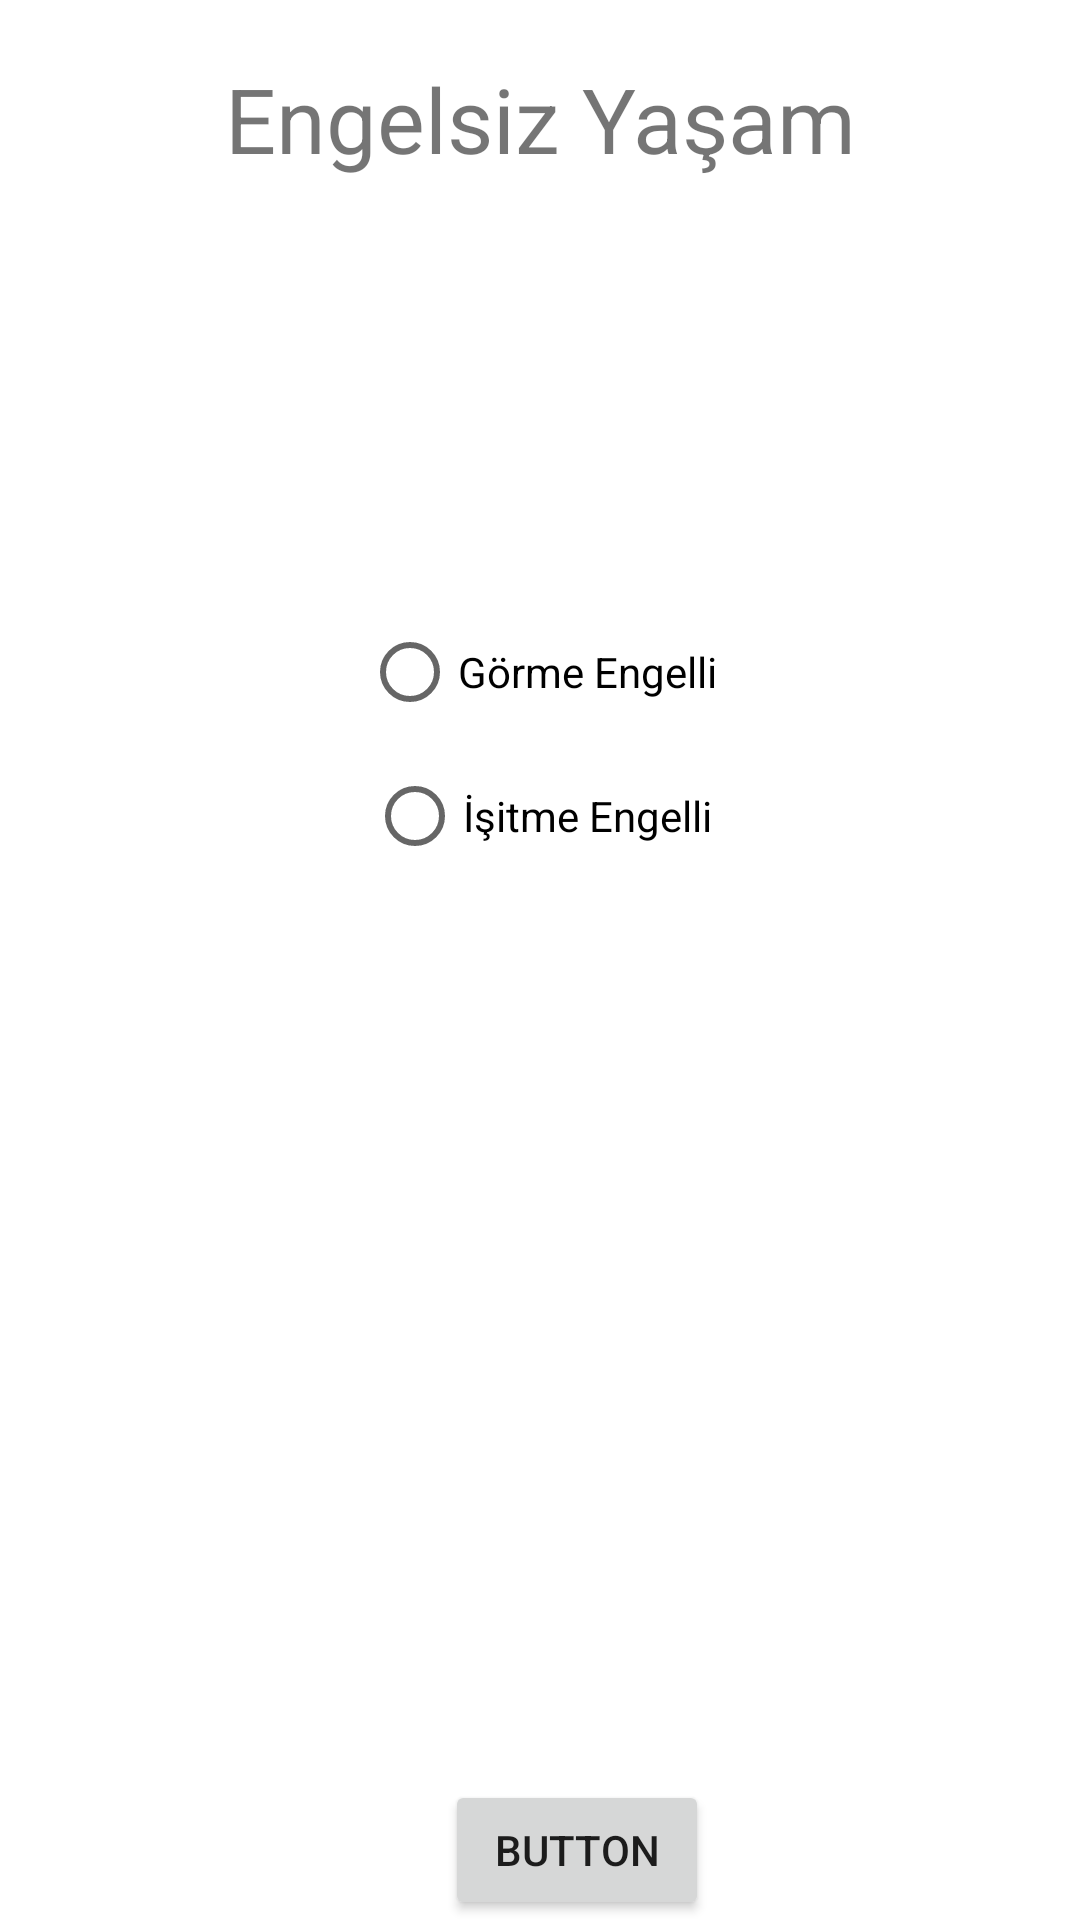

Here is an Android app screen rendered from its layout file. Give the layout XML and the strings, colors and styles it references.
<!-- AndroidManifest.xml: application theme Theme.EngelsizYaşam -->
<!-- res/layout/layout_engelsecimi.xml -->
<?xml version="1.0" encoding="utf-8"?>
<RelativeLayout xmlns:android="http://schemas.android.com/apk/res/android"
    android:layout_width="match_parent" android:layout_height="match_parent">

    <TextView
        android:id="@+id/textView"
        android:layout_width="match_parent"
        android:layout_height="79dp"
        android:gravity="center"
        android:text="Engelsiz Yaşam"
        android:textSize="30sp" />

    <RadioGroup
        android:id="@+id/rg"
        android:layout_width="match_parent"
        android:layout_height="wrap_content"
        android:layout_marginTop="200dp"
        android:gravity="center"
        android:orientation="vertical">

        <RadioButton
            android:id="@+id/radio_pirates"
            android:layout_width="wrap_content"
            android:layout_height="wrap_content"
            android:onClick="onRadioButtonClicked"
            android:text="Görme Engelli" />

        <RadioButton
            android:id="@+id/radio_ninjas"
            android:layout_width="wrap_content"
            android:layout_height="wrap_content"
            android:onClick="onRadioButtonClicked"
            android:text="İşitme Engelli" />

    </RadioGroup>

    <Button
        android:id="@+id/button"
        android:layout_width="wrap_content"
        android:layout_height="wrap_content"
        android:layout_marginTop="4.0in"
        android:layout_marginLeft="1.0in"
        android:text="Button" />


</RelativeLayout>
<!-- resources referenced by this layout -->
<resources>
  <style name="Theme.EngelsizYaşam" parent="Theme.MaterialComponents.DayNight.DarkActionBar">
          
          <item name="colorPrimary">@color/purple_500</item>
          <item name="colorPrimaryVariant">@color/purple_700</item>
          <item name="colorOnPrimary">@color/white</item>
          
          <item name="colorSecondary">@color/teal_200</item>
          <item name="colorSecondaryVariant">@color/teal_700</item>
          <item name="colorOnSecondary">@color/black</item>
          
          <item name="android:statusBarColor" tools:targetApi="l">?attr/colorPrimaryVariant</item>
          
      </style>
  <!-- not gathered from this repository: default colours our renderer supplied (Android Studio template values) -->
  <color name="purple_500">#FF6200EE</color>
  <color name="purple_700">#FF3700B3</color>
  <color name="teal_200">#FF03DAC5</color>
  <color name="teal_700">#FF018786</color>
  <color name="black">#FF000000</color>
  <color name="white">#FFFFFFFF</color>
</resources>
